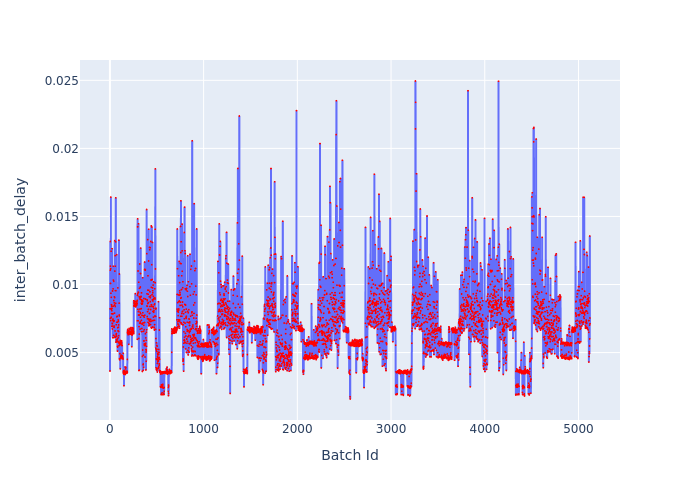

Values plotted in this chart, from the file beside it:
Batch Id, inter_batch_delay
1, 0.003644
2, 0.008217
3, 0.01106
4, 0.01316
5, 0.01135
6, 0.01008
7, 0.007518
8, 0.01116
9, 0.007351
10, 0.01642
11, 0.00936
12, 0.008224
13, 0.01244
14, 0.007601
15, 0.009057
16, 0.008174
17, 0.008516
18, 0.007853
19, 0.008396
20, 0.00693
21, 0.008076
22, 0.008254
23, 0.01263
24, 0.007149
25, 0.00673
26, 0.007854
27, 0.007117
28, 0.009526
29, 0.006947
30, 0.006096
31, 0.007383
32, 0.007836
33, 0.007459
34, 0.00968
35, 0.01135
36, 0.008413
37, 0.01032
38, 0.007311
39, 0.00627
40, 0.007283
41, 0.01023
42, 0.008823
43, 0.006092
44, 0.006852
45, 0.007334
46, 0.006945
47, 0.008655
48, 0.009094
49, 0.007899
50, 0.008492
51, 0.009041
52, 0.01323
53, 0.01098
54, 0.006192
55, 0.006589
56, 0.01212
57, 0.008388
58, 0.01134
59, 0.009548
60, 0.006133
... 5,063 more rows
